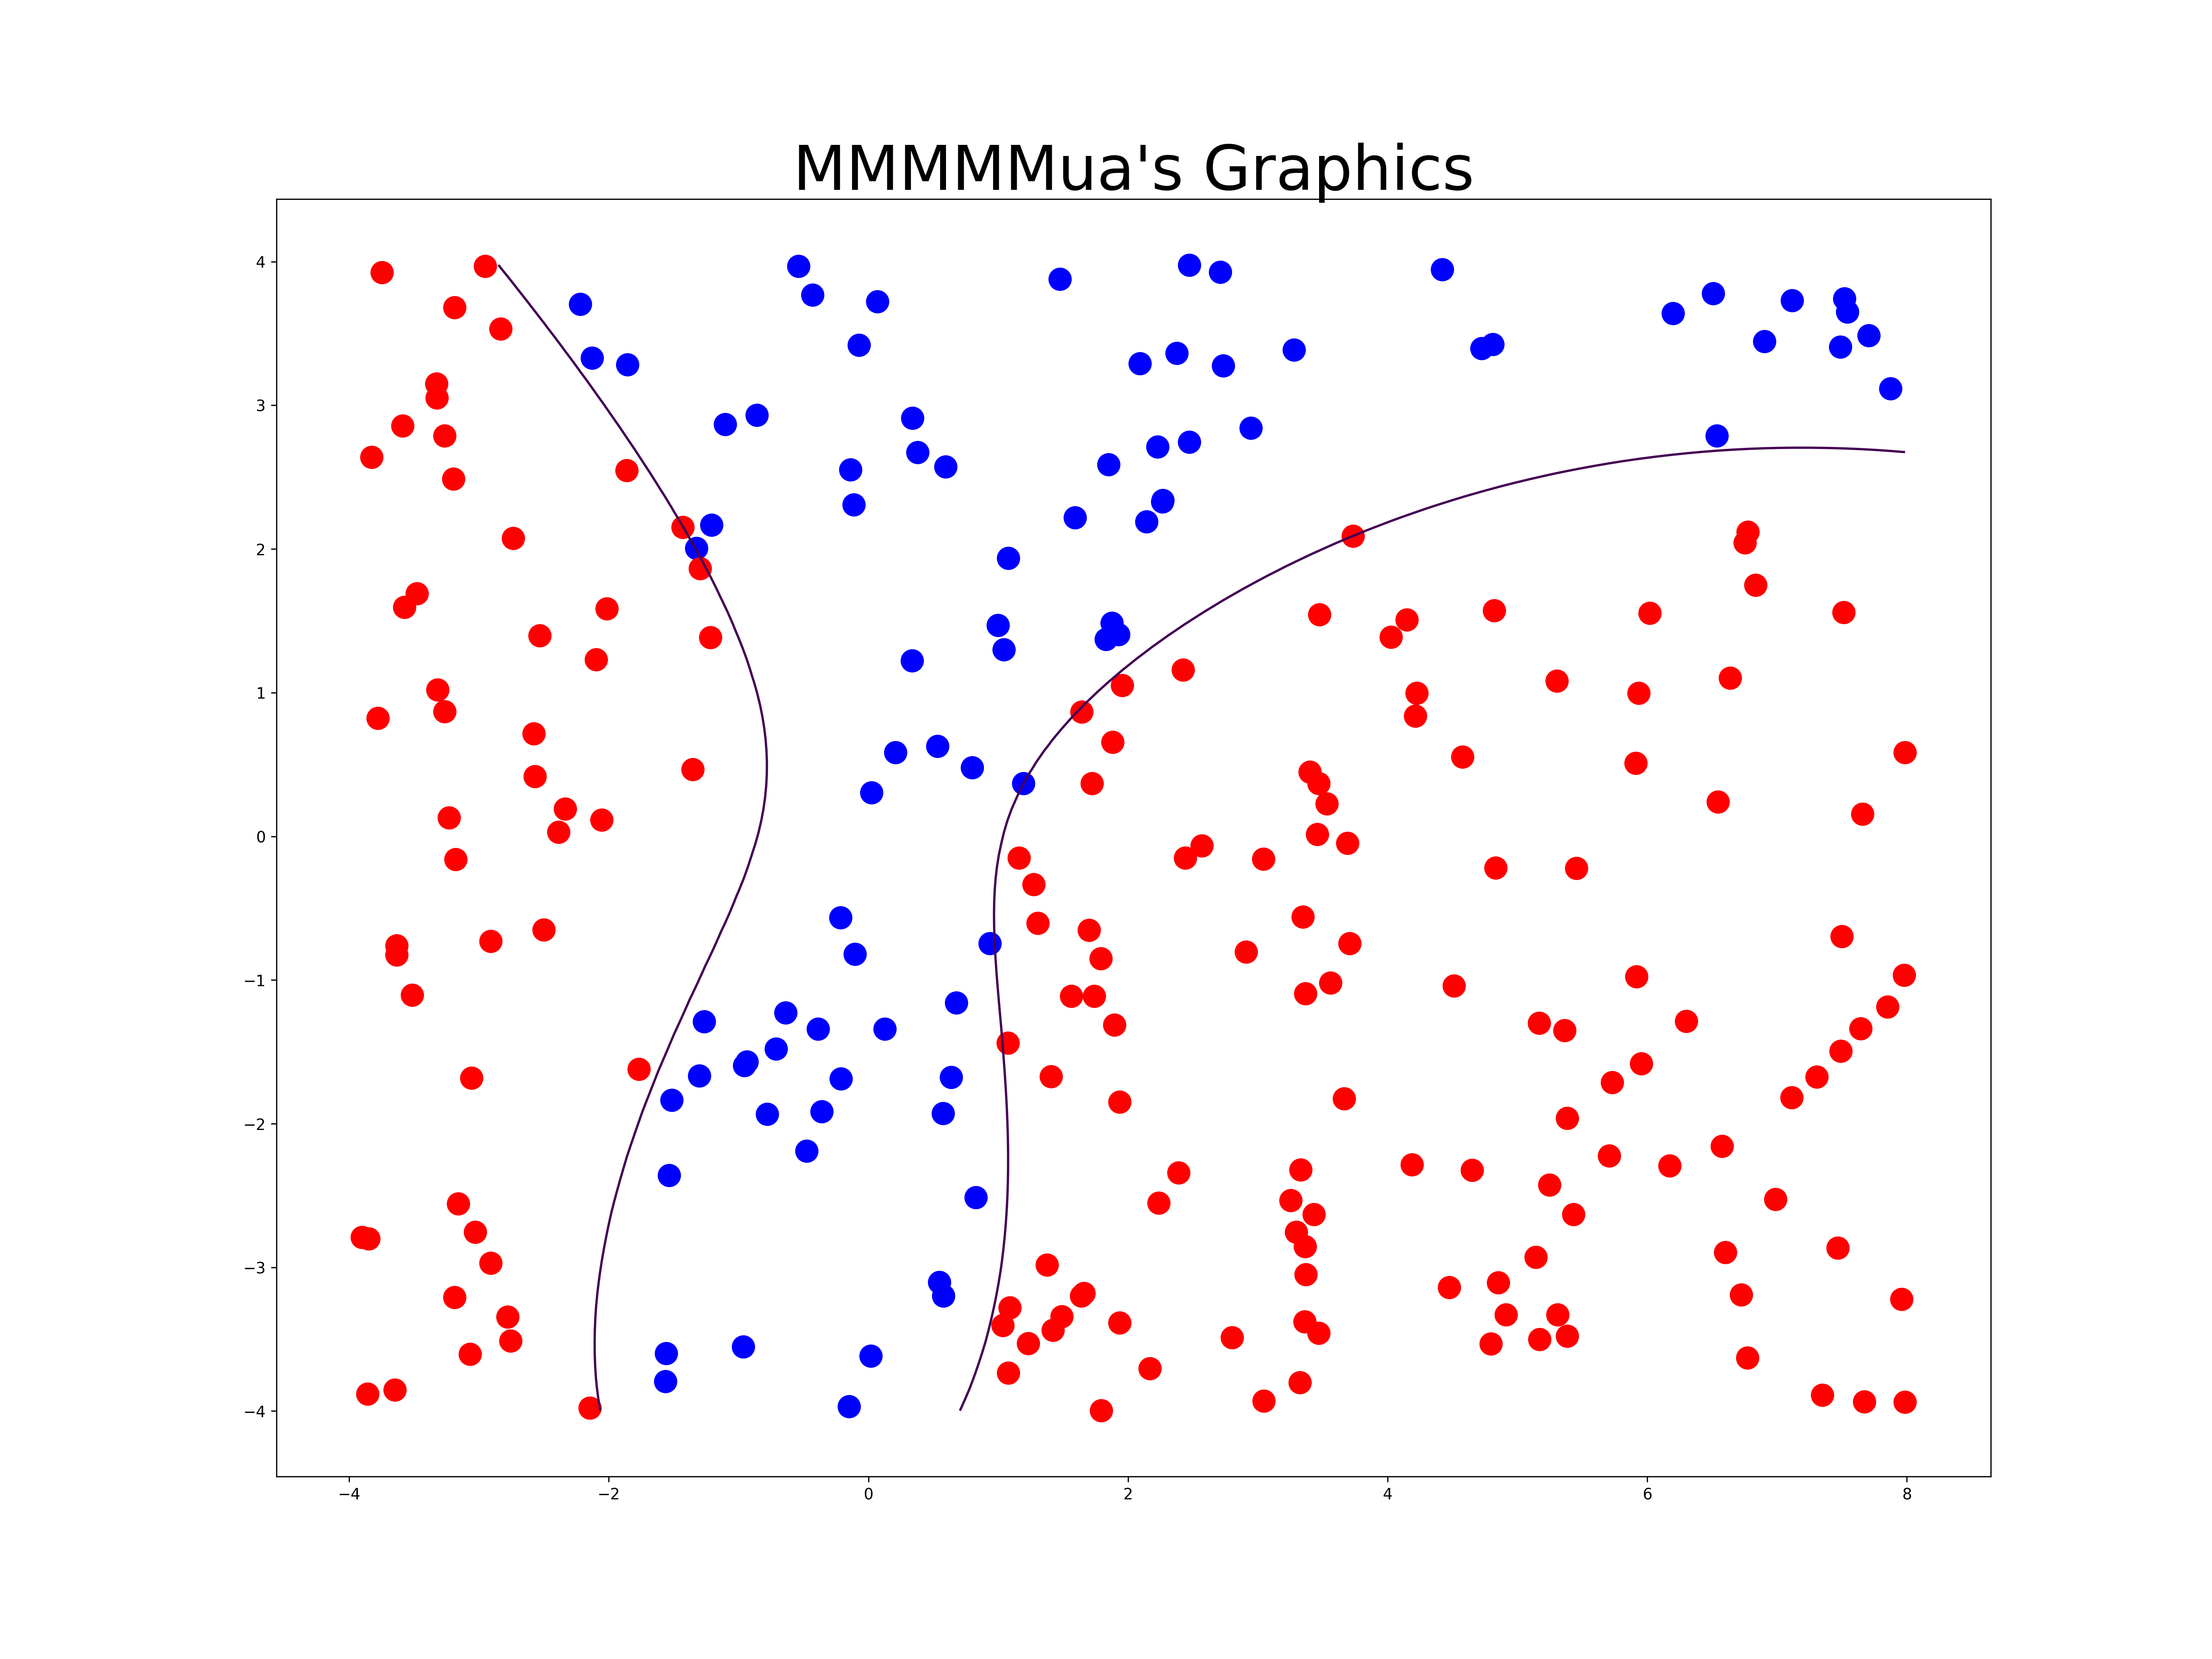

Here is the Python script that generated this plot:
import matplotlib.pyplot as plt
import numpy as np
import pylab as pl

def sig(x):
    return 1.0 / (1 + np.exp(-x))

tX = np.array([[float(y.strip()) for y in x.split()] for x in open("task3_x.dat").readlines()])
Y = np.array([float(x.strip()) for x in open("task3_y.dat").readlines()])

order = 3
X = np.matrix([[x[0]**a * x[1]**b for a in range(order+1) for b in range(order-a+1)] for x in tX])
theta = np.zeros((order+1)*(order+2)//2)

rate = 1e-1
for i in range(20000):
    A = theta * X.T
    E = sig(A) - Y    
    theta = theta - rate * E * X    

x = np.linspace(min(tX[:,0]), max(tX[:,0]), 1e2)
y = np.linspace(min(tX[:,1]), max(tX[:,1]), 1e2)
x, y = pl.meshgrid(x, y)
f = np.zeros(x.shape)
theta = np.array(theta)
t = 0
for a in range(order+1):
    for b in range(order+1-a):
        f += theta[0][t] * (x**a) * (y**b)
        t += 1

plt.figure(figsize=(20,15))    
plt.contour(x, y, f, 0);
for i, p in enumerate(tX):
    plt.scatter(p[0], p[1], c='r' if Y[i] == 1.0 else 'b', s=200, marker='o')
plt.title("MMMMMua's Graphics", fontsize=40)
plt.show()
plt.savefig("MMMMMua.png", dpi=300)
